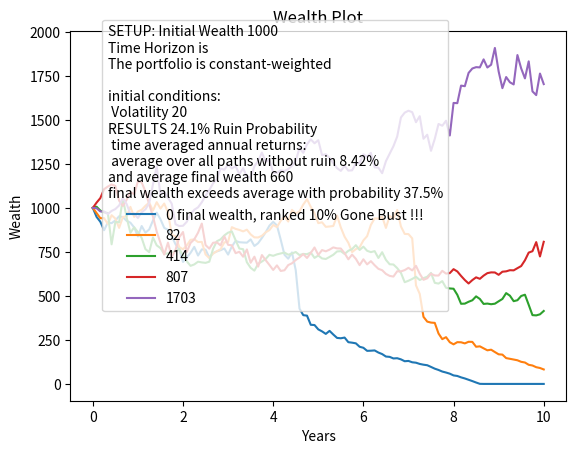

This chart was generated by the following Python code:
import numpy
from matplotlib import pyplot as plt

vixOut = [0.3603, 0.361, 0.3929, 0.4242, 0.4678, 0.4908, 0.5969, 0.6028, 0.6455, 0.76, 0.9572, 1.0844]
vixStat = {'slope' : -0.119, 'intercept' : 0.350, 'std' : 0.121, 'prob' : 0.026, 'outliers': vixOut}
nlargeStat = {'intercept' : 3.3557, 'vix' : -0.1168, 'std' : 0.1941}
rlargeStat = {'intercept' : 3.1594, 'vix' : -0.1189, 'std' : 0.196}
nsmallStat = {'large' : 1.06, 'vix' : 0.000685, 'std' : 0.127, 'outliers' : [0.5849]}
rsmallStat = {'large' : 1.061, 'vix' : 0.001412, 'std' : 0.127, 'outliers' : [0.5857]}

M = 459
NSIMS = 1000
NSTEPS = 120
NDISPLAYS = 5
initialVol = 20
initialWealth = 1000
portfolio = 0.7
largeStat = rlargeStat
smallStat = rsmallStat
withdrawals = 8
timeAvgRets = []
paths = []

def simVol(initial, horizon):
    N = numpy.random.normal(0, vixStat['std'], horizon)
    T = numpy.random.choice(vixStat['outliers'], horizon)
    Choice = numpy.random.uniform(0, 1, horizon)
    simLogRes = N * (Choice > vixStat['prob']) + T * (Choice < vixStat['prob'])
    result = numpy.array([numpy.log(initial)])
    for t in range(horizon):
        current = result[-1]
        new = current * (vixStat['slope'] + 1) + vixStat['intercept'] + simLogRes[t]
        result = numpy.append(result, [new])
    return numpy.exp(result)

def simLarge(stat, simVix, horizon):
    res = numpy.random.normal(0, stat['std'], horizon)
    return numpy.ones(horizon) * stat['intercept'] + simVix[1:] * stat['vix'] + simVix[1:] * res

def simSmall(stat, simVix, simL, horizon):
    N = numpy.random.normal(0, stat['std'], horizon)
    Choice = numpy.random.uniform(0, 1, horizon)
    res = N * (Choice > 1/M) + stat['outliers'] * numpy.ones(horizon) * (Choice < 1/M)
    return stat['large'] * simL + stat['vix'] * simVix[1:] + simVix[1:] * res

def simWealth(initialV, initialW, flow):
    simVix = simVol(initialV, NSTEPS)
    simL = simLarge(largeStat, simVix, NSTEPS)
    simS = simSmall(smallStat, simVix, simL, NSTEPS)
    returns = simL * portfolio + simS * (1 - portfolio)
    timeAvgRet = 12*numpy.mean(returns)
    wealth = [initialW]
    for t in range(NSTEPS):
        if (wealth[t] == 0):
            wealth.append(0)
        else:
            new = max(wealth[t] * (1 + returns[t]/100) + flow, 0)
            wealth.append(new)
    return timeAvgRet, numpy.array(wealth)

def graph(initialV, initialW, flow):
    paths = []
    for sim in range(NSIMS):
        timeAvgRet, wealthSim = simWealth(initialV, initialW, flow)
        timeAvgRets.append(timeAvgRet)
        paths.append(wealthSim)
    paths = numpy.array(paths)
    avgRet = numpy.mean([timeAvgRets[sim] for sim in range(NSIMS) if paths[sim, -1] > 0])
    wealthMean = numpy.mean(paths[:, -1])
    meanProb = numpy.mean([paths[sim, -1] > wealthMean for sim in range(NSIMS)])
    ruinProb = numpy.mean([paths[sim, -1] == 0 for sim in range(NSIMS)])
    sortedIndices = numpy.argsort(paths[:, -1])
    selectedIndices = [sortedIndices[int(NSIMS*(2*k+1)/(2*NDISPLAYS))] for k in range(NDISPLAYS)]
    times = [k/12 for k in range(NSTEPS + 1)]
    Portfolio = 'The portfolio is constant-weighted\n' 
    textIndicators = 'initial conditions:\n Volatility ' + str(round(initialVol, 2)) 
    Results = 'RESULTS ' + str(round(100*ruinProb, 2)) + '% Ruin Probability\n time averaged annual returns:\n average over all paths without ruin ' + str(round(avgRet, 2)) + '%'
    MeanResults = 'and average final wealth ' + str(round(wealthMean)) + '\nfinal wealth exceeds average with probability ' + str(round(100*meanProb, 2)) + '%'
    if numpy.isnan(avgRet):
        Results = '100% Ruin Probability'
        MeanResults = 'zero wealth always'
    TimeHorizon = 'Time Horizon is '
    bigTitle = 'SETUP: Initial Wealth ' + str(round(initialWealth)) + '\n' + TimeHorizon + '\n' + Portfolio + '\n' + textIndicators + '\n' + Results + '\n' + MeanResults
    for display in range(NDISPLAYS):
        index = selectedIndices[display]
        rankText = ' final wealth, ranked ' + str(round(100*(2*display + 1)/(2*NDISPLAYS))) + '% '
        selectTerminalWealth = round(paths[index, -1])
        if (selectTerminalWealth == 0):
            plt.plot(times, paths[index], label = '0' + rankText + 'Gone Bust !!!')
        else:
            plt.plot(times, paths[index], label = str(selectTerminalWealth))
    plt.xlabel('Years')
    plt.ylabel('Wealth')
    plt.title('Wealth Plot')
    plt.legend(title = bigTitle, bbox_to_anchor=(0.05, 1.05), loc='upper left')
    plt.show()

graph(initialVol, initialWealth, -withdrawals)